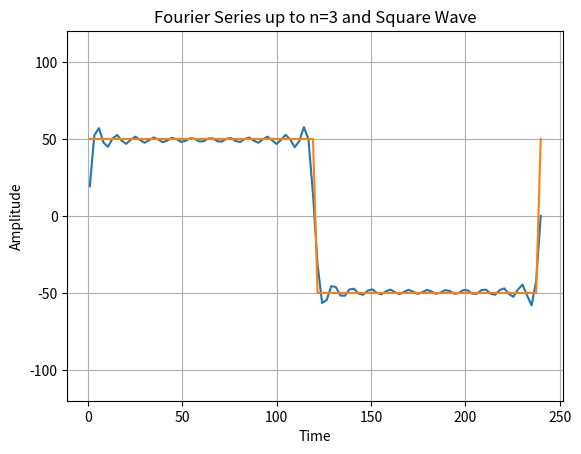

Python code for this plot:
# -*- coding: utf-8 -*-
"""
Created on Tue Jan 11 18:26:18 2022

[redacted]
"""

import numpy as np
import matplotlib.pyplot as plt
import math
from scipy import signal

#input the number of datapoints to take

points=100
t=np.linspace(1,240,points)

#creates an array to hold the combined fourier wave for all odd harmonics

total=np.zeros(points)

#plots each harmonic

for i in range (1, 25):
    y = (200 / i * math.pi) * np.sin(2/240 * math.pi * i * t)/10
    #adds y-values of all odd harmonics to "total" array
    if i%2 == 1:
        total = total + y
    #plt.plot(t,y)

#plots a0/2

a0=np.full(points, 50)
#plt.plot(t, a0)

#plots fourier wave of odd harmonics

#total = total + a0
plt.plot(t,total)

#plots square wave

plt.plot(t, 50 * signal.square(1 * np.pi * 2/240 * t))

#sets graph parameters, axes and title 

plt.grid()
plt.ylim(-120,120)
plt.xlabel('Time')
plt.ylabel("Amplitude")
plt.title('Fourier Series up to n=3 and Square Wave')
